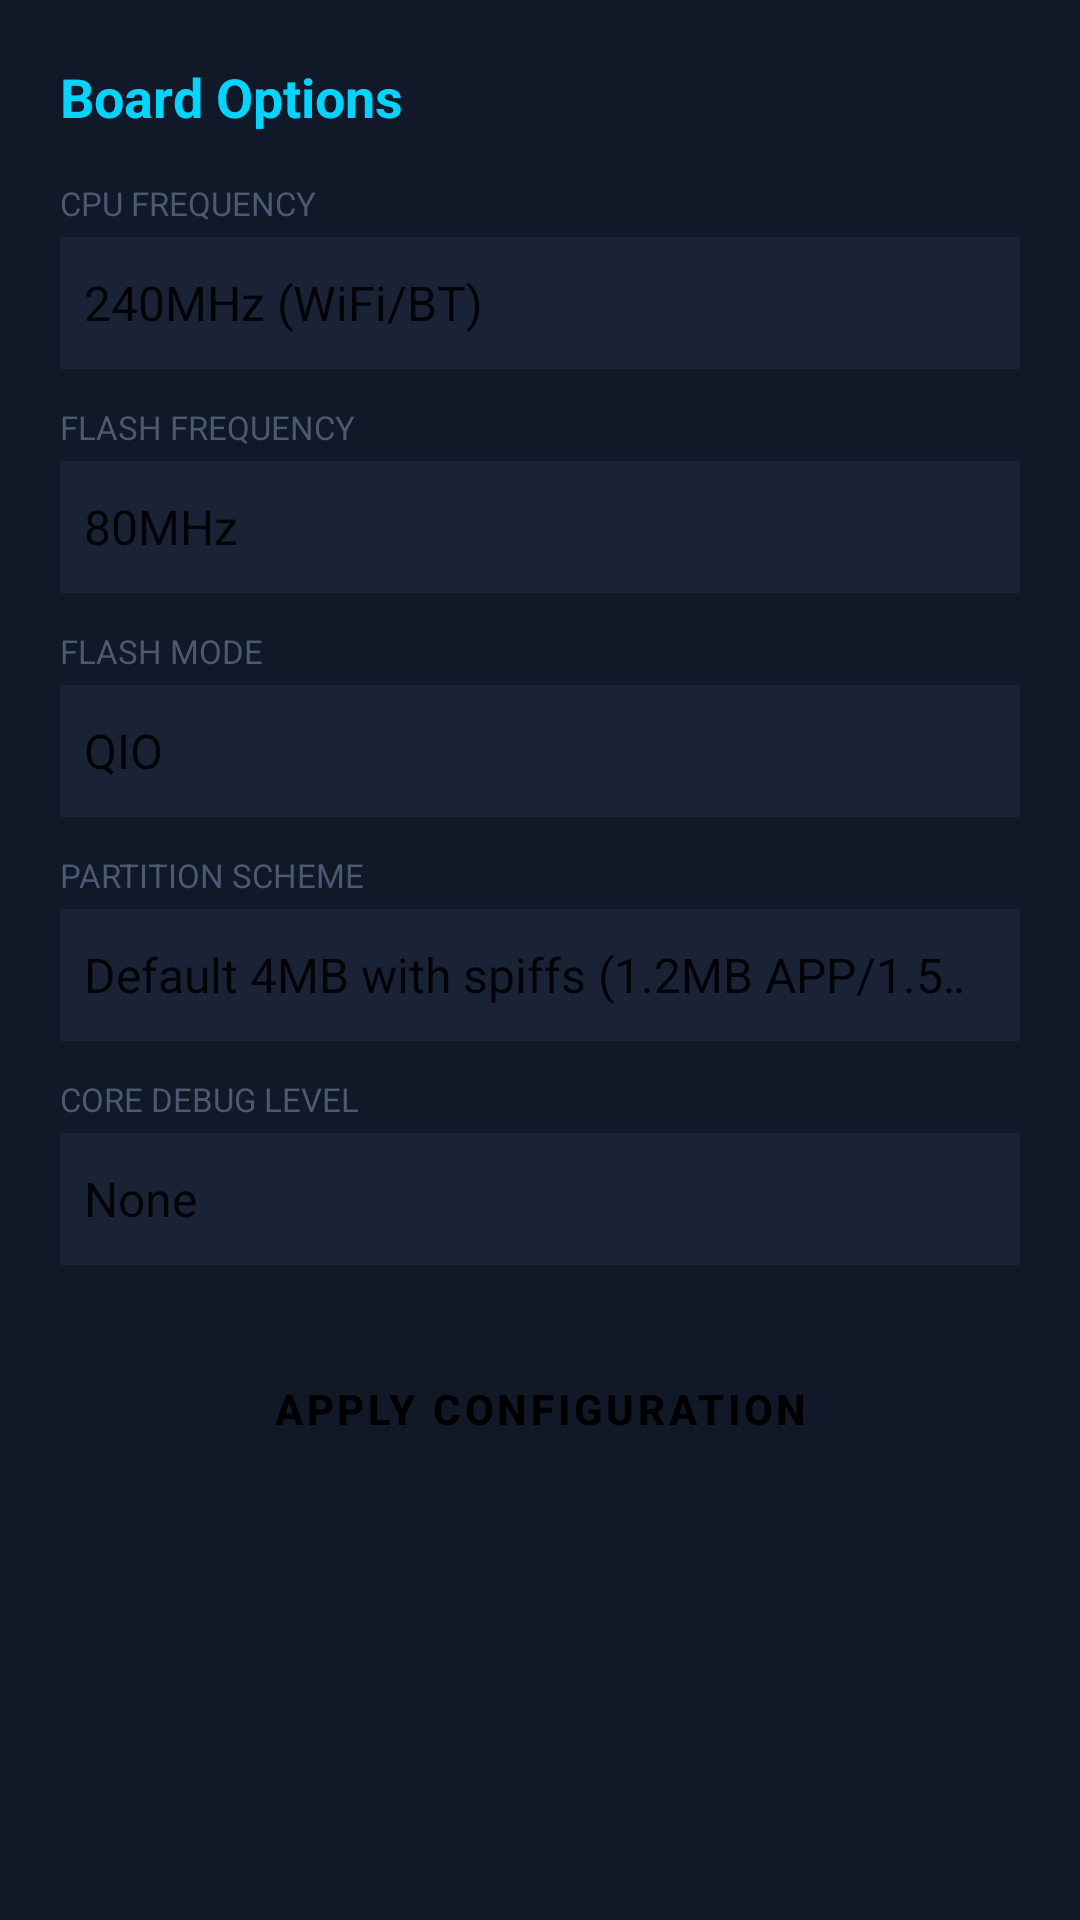

The Android layout XML behind this screen, and the referenced resources:
<!-- AndroidManifest.xml: application theme Theme.ESP32IDE -->
<!-- res/layout/dialog_board_config.xml -->
<?xml version="1.0" encoding="utf-8"?>
<LinearLayout xmlns:android="http://schemas.android.com/apk/res/android"
    android:layout_width="match_parent" android:layout_height="wrap_content"
    android:orientation="vertical" android:padding="20dp" android:background="@color/bg_panel">

    <TextView android:layout_width="match_parent" android:layout_height="wrap_content"
        android:text="Board Options" android:textColor="@color/cyan"
        android:textSize="18sp" android:textStyle="bold" android:layout_marginBottom="16dp"/>

    <TextView android:layout_width="match_parent" android:layout_height="wrap_content"
        android:text="CPU Frequency" android:textColor="@color/text_muted" android:textSize="11sp"
        android:textAllCaps="true" android:layout_marginBottom="4dp"/>
    <Spinner android:id="@+id/spinner_cpu_freq" android:layout_width="match_parent"
        android:layout_height="44dp" android:background="@color/bg_surface"
        android:entries="@array/cpu_frequencies" android:layout_marginBottom="12dp"/>

    <TextView android:layout_width="match_parent" android:layout_height="wrap_content"
        android:text="Flash Frequency" android:textColor="@color/text_muted" android:textSize="11sp"
        android:textAllCaps="true" android:layout_marginBottom="4dp"/>
    <Spinner android:id="@+id/spinner_flash_freq" android:layout_width="match_parent"
        android:layout_height="44dp" android:background="@color/bg_surface"
        android:entries="@array/flash_frequencies" android:layout_marginBottom="12dp"/>

    <TextView android:layout_width="match_parent" android:layout_height="wrap_content"
        android:text="Flash Mode" android:textColor="@color/text_muted" android:textSize="11sp"
        android:textAllCaps="true" android:layout_marginBottom="4dp"/>
    <Spinner android:id="@+id/spinner_flash_mode" android:layout_width="match_parent"
        android:layout_height="44dp" android:background="@color/bg_surface"
        android:entries="@array/flash_modes" android:layout_marginBottom="12dp"/>

    <TextView android:layout_width="match_parent" android:layout_height="wrap_content"
        android:text="Partition Scheme" android:textColor="@color/text_muted" android:textSize="11sp"
        android:textAllCaps="true" android:layout_marginBottom="4dp"/>
    <Spinner android:id="@+id/spinner_partitions" android:layout_width="match_parent"
        android:layout_height="44dp" android:background="@color/bg_surface"
        android:entries="@array/partition_schemes" android:layout_marginBottom="12dp"/>

    <TextView android:layout_width="match_parent" android:layout_height="wrap_content"
        android:text="Core Debug Level" android:textColor="@color/text_muted" android:textSize="11sp"
        android:textAllCaps="true" android:layout_marginBottom="4dp"/>
    <Spinner android:id="@+id/spinner_debug_level" android:layout_width="match_parent"
        android:layout_height="44dp" android:background="@color/bg_surface"
        android:entries="@array/core_debug_levels" android:layout_marginBottom="24dp"/>

    <Button android:id="@+id/btn_save_config" android:layout_width="match_parent"
        android:layout_height="48dp" android:text="APPLY CONFIGURATION"
        android:backgroundTint="@color/cyan" android:textColor="#000"
        style="@style/Widget.MaterialComponents.Button" android:textStyle="bold"/>

</LinearLayout>
<!-- resources referenced by this layout -->
<resources>
  <string-array name="core_debug_levels">
          <item>None</item>
          <item>Error</item>
          <item>Warning</item>
          <item>Info</item>
          <item>Debug</item>
          <item>Verbose</item>
      </string-array>
  <string-array name="cpu_frequencies">
          <item>240MHz (WiFi/BT)</item>
          <item>160MHz (WiFi/BT)</item>
          <item>80MHz (WiFi/BT)</item>
          <item>40MHz</item>
          <item>20MHz</item>
          <item>10MHz</item>
      </string-array>
  <string-array name="flash_frequencies">
          <item>80MHz</item>
          <item>40MHz</item>
      </string-array>
  <string-array name="flash_modes">
          <item>QIO</item>
          <item>QOUT</item>
          <item>DIO</item>
          <item>DOUT</item>
      </string-array>
  <string-array name="partition_schemes">
          <item>Default 4MB with spiffs (1.2MB APP/1.5MB SPIFFS)</item>
          <item>Default 4MB with fat (1.2MB APP/1.5MB FATFS)</item>
          <item>No OTA (2MB APP/2MB SPIFFS)</item>
          <item>No OTA (Large APP 2.9MB/SPIFFS 1MB)</item>
          <item>Huge APP (3MB No OTA/1MB SPIFFS)</item>
          <item>Minimal (1.3MB APP/700KB SPIFFS)</item>
          <item>Minimal SPIFFS (1.9MB APP with OTA/190KB SPIFFS)</item>
      </string-array>
  <color name="bg_panel">#111827</color>
  <color name="bg_surface">#1a2235</color>
  <color name="cyan">#00d4ff</color>
  <color name="text_muted">#4a5a72</color>
  <style name="Theme.ESP32IDE" parent="Theme.MaterialComponents.DayNight.NoActionBar">
          <item name="colorPrimary">@color/colorPrimary</item>
          <item name="colorPrimaryVariant">@color/colorPrimaryVariant</item>
          <item name="colorOnPrimary">@color/colorOnPrimary</item>
          <item name="android:windowBackground">@color/bg_base</item>
          <item name="android:statusBarColor">@color/bg_panel</item>
          <item name="android:navigationBarColor">@color/bg_panel</item>
          <item name="bottomNavigationStyle">@style/BottomNavStyle</item>
      </style>
  <color name="colorPrimary">#070b18</color>
  <color name="colorPrimaryVariant">#0d1220</color>
  <color name="colorOnPrimary">#e8edf5</color>
  <color name="bg_base">#0d1220</color>
  <style name="BottomNavStyle" parent="Widget.MaterialComponents.BottomNavigationView">
          <item name="itemIconTint">@color/nav_selector</item>
          <item name="itemTextColor">@color/nav_selector</item>
          <item name="android:background">@color/bg_panel</item>
      </style>
</resources>
